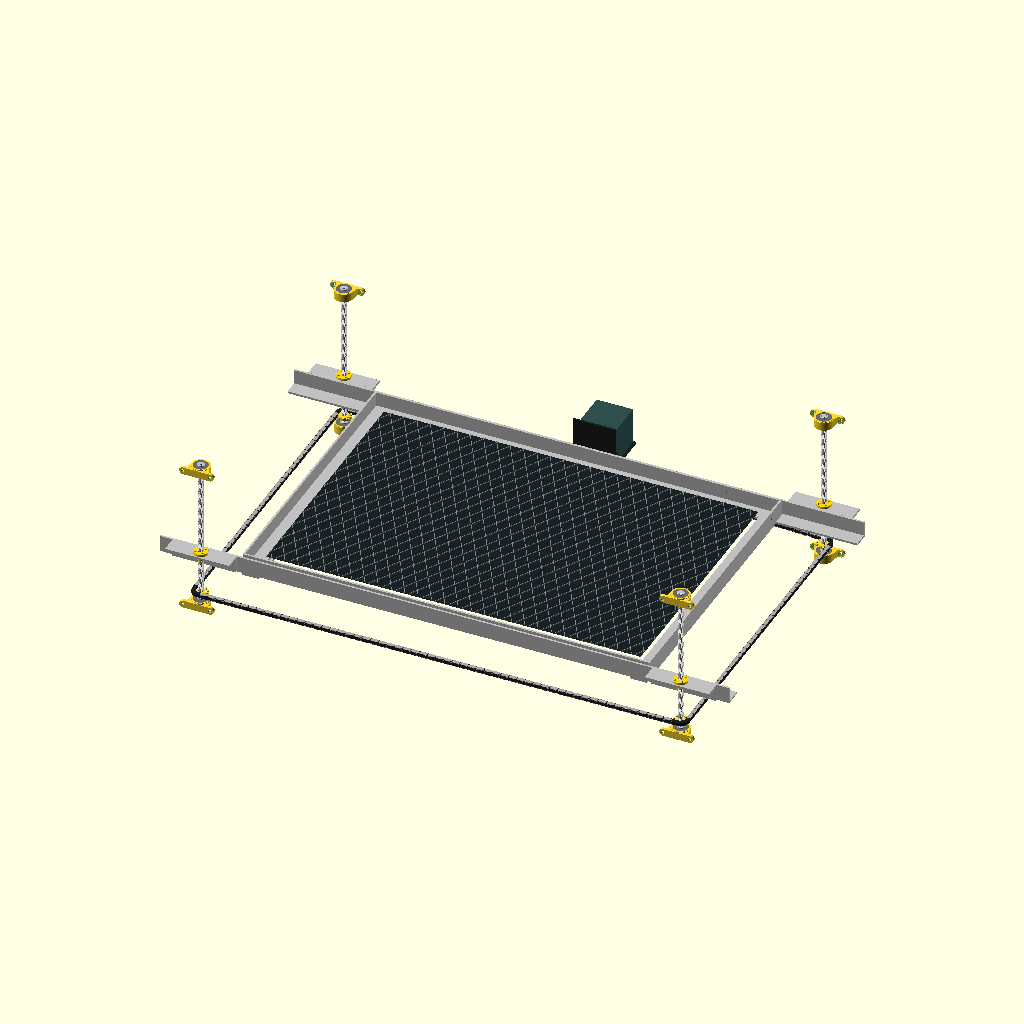
Cell 1: rendered with the file's own defaults.
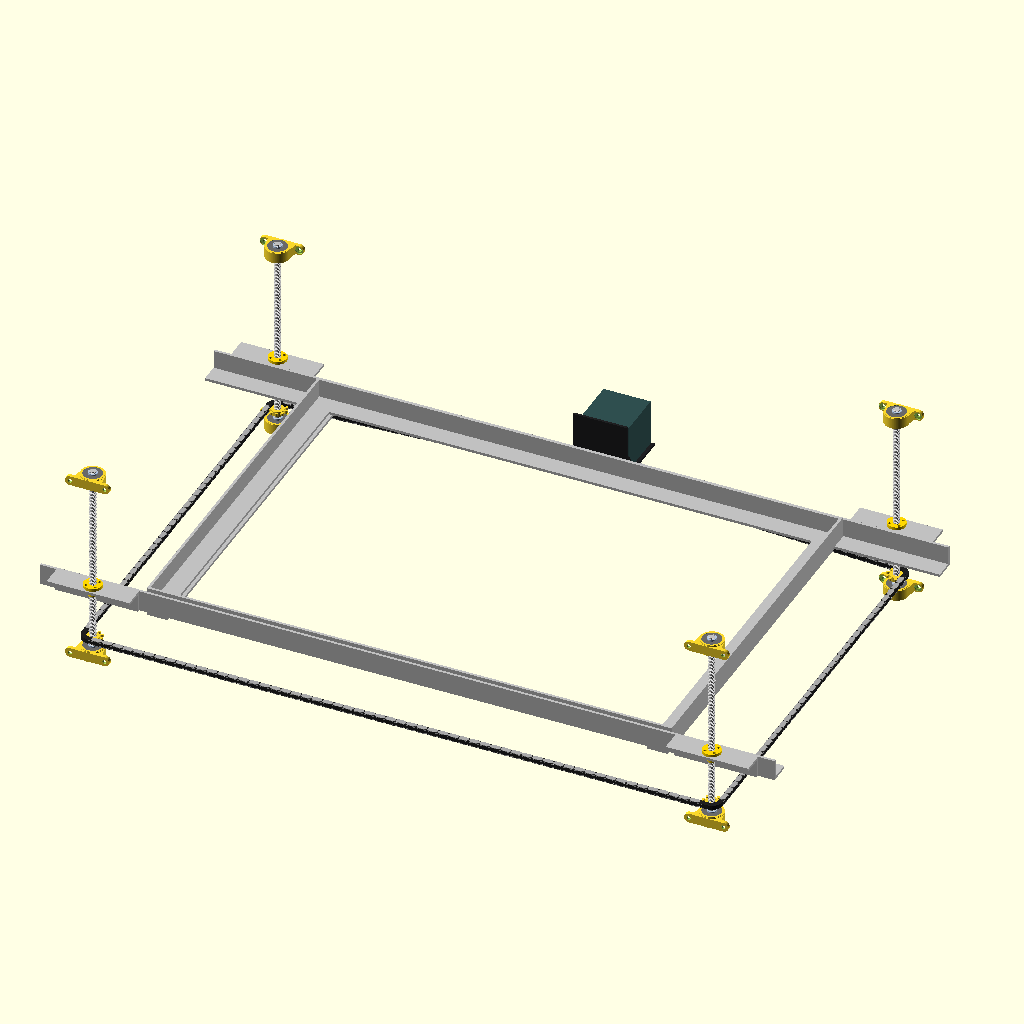
Cell 2: preview_honeycomb_mesh = false (everything else at default).
The same orthographic view direction (rotation 55°, 0°, 25°; colour scheme Cornfield) for every cell, with the view re-fitted per cell, so scale and position can differ between cells.
Source of the model, SubProject/Laser/honeycomb_table.scad:
// Honeycomb Table
use <kp08_pillow_block_bearing.scad>;
// 25"x17.5"
// or 635mm x 445mm

// frame 35 5/16" wide or 900mm

// acme screw at 32 5/8" or...
// 830 mm ---
// so offsets are at 70mm from ends

// I used 1" (1/8" thick) angle aluminum

angle_width = 25.4;
angle_thickness = 1/8 * 25.4;

flat_bar_width = 25.4;
flat_bar_thickness = 1/8*25.4;

hc_frame_depth = 444;
hc_frame_width = 635;

// Built frame is nominally 35 inches wide.  Keep the ACME locations derived
// from this value so a later metric measurement updates the whole assembly.
z_table_width = 35 * 25.4; // 889 mm
z_table_depth = 454;

acme_end_inset = 70;
acme_rod_length = 250;
acme_rod_bottom_z = -70;

acme_lower_bearing_z = -60;
acme_upper_bearing_z = 170;

kp08_shaft_center = 15;

// Fine adjustment for the rendered KP08 locations only: [X, Y, Z].
// Keep X/Y at zero when the bores are aligned with the ACME rods.
kp08_position_adjustment = [0, 0, 0];
// Plan-view orientation: the rear (+Y / "top") pair faces the opposite
// extrusion from the front (-Y / "bottom") pair.
kp08_front_flip = 0;
kp08_rear_flip = 180;

// Standalone-file preview controls. Top-level calls are ignored when this
// file is imported with `use`, so they do not duplicate cabinet parts.
preview_honeycomb_mesh = true;
preview_honeycomb_detail = "fast"; // "fast" or "detailed"
preview_acme_hardware = true;
preview_kp08_bearings = true;
preview_z_chain_drive = true;

z_table_assembly(
    show_honeycomb=preview_honeycomb_mesh,
    honeycomb_detail=preview_honeycomb_detail,
    show_acme_hardware=preview_acme_hardware);

if (preview_acme_hardware)
    z_table_leadscrew_assembly(
        show_bearings=preview_kp08_bearings);

if (preview_z_chain_drive)
    z_table_chain_drive_assembly();

// Preliminary #25-chain Z drive layout. These values are deliberately
// exposed so the motor and two idlers can be fitted around the cabinet.
z_chain_plane_z = -42;
// Rear-mounted beneath the laser-tube bay. The table is translated +150 Y in
// the cabinet, placing this motor near world Y=465 rather than outside the
// front chassis rail.
z_motor_position = [0, 315];
z_idler_left_position = [-105, 285];
z_idler_right_position = [105, 285];
z_motor_sprocket_teeth = 9;
z_motor_sprocket_bore = 6;
z_screw_sprocket_teeth = 10;
z_idler_sprocket_teeth = 20;
z_chain_pitch = 6.35; // ANSI #25 / ISO 04C, 1/4-inch pitch
z_chain_preview_width = 3.2;
z_motor_bracket_thickness = 3;
z_motor_bracket_width = 65;
z_motor_bracket_leg = 69;



//acme_mount();
module z_table_assembly(show_honeycomb=false,
                        honeycomb_detail="fast",
                        show_acme_hardware=true){
    //measureent cube
    //translate([0,-200-0])cube([450-70,10,10]);


    hc_frame(show_honeycomb=show_honeycomb,
             honeycomb_detail=honeycomb_detail);

    z_table();

    // Each screw is approximately 70 mm in from the end of the 35-inch frame.
    // Nominal center-to-center spacing: 889 - (2 * 70) = 749 mm.
    acme_x_offset = z_table_width / 2 - acme_end_inset;

    // Aligns the mount origin with the outer face of the front and back rails
    acme_y_offset = z_table_depth / 2;

    // Loop through all 4 corner positions
    for (x = [-acme_x_offset, acme_x_offset]) {
        for (y = [-acme_y_offset, acme_y_offset]) {

            translate([x, y, 0])
                // REVERSED: Spins 180 on the front rail (y < 0) so the bracket
                // projects outward toward the front, and stays at 0 on the back.
                rotate([0, 0, (y > 0) ? 0 : 180])
                    acme_mount(show_hardware=show_acme_hardware);

        }
    }
}

// Stationary Z-axis hardware.  This is intentionally separate from the
// moving table assembly: the table nuts travel along fixed lead screws.
module z_table_leadscrew_assembly(show_bearings=true) {
    acme_x_offset = z_table_width / 2 - acme_end_inset;
    acme_y_offset = z_table_depth / 2;

    for (x = [-acme_x_offset, acme_x_offset])
        for (y = [-acme_y_offset, acme_y_offset]) {
            // The front nut bracket is rotated outward, so its screw axis is
            // offset toward -Y; the rear bracket is offset toward +Y.
            screw_y = y + (y > 0 ? angle_width/2 : -angle_width/2);
            translate([x, screw_y, 0]) {
                translate([0, 0, acme_rod_bottom_z])
                    acme_rod_8mm(length=acme_rod_length);

                if (show_bearings) {
                    // The KP08 assembly includes its own 90-degree Z rotation.
                    // This compound rotation puts its bore on world Z while
                    // leaving the two mounting ears horizontal, as installed.
                    for (bearing_z = [acme_lower_bearing_z,
                                      acme_upper_bearing_z]) {
                        bearing_flip = y > 0
                                     ? kp08_rear_flip
                                     : kp08_front_flip;
                        // Rotating the rear bearing 180 degrees reverses the
                        // library's 15 mm shaft-center offset as well.
                        bearing_datum_y = bearing_flip == 180
                                        ? kp08_shaft_center
                                        : -kp08_shaft_center;
                        translate([kp08_position_adjustment[0],
                                   bearing_datum_y
                                     + kp08_position_adjustment[1],
                                   bearing_z
                                     + kp08_position_adjustment[2]])
                            rotate([0, 0, bearing_flip])
                                rotate([0, -90, -90])
                                    kp08_pillow_block_assembly();
                    }
                }
            }
        }
}

// Return the #25-chain pitch radius for a sprocket tooth count.
function chain_pitch_radius(teeth) =
    z_chain_pitch / (2 * sin(180 / teeth));

// External common tangent between two pitch circles.  `side=-1` selects the
// right-hand tangent while travelling c1 -> c2; this is the outside of the
// counter-clockwise Z-drive route below.
function chain_external_tangent(c1, r1, c2, r2, side=-1) =
    let(dx = c2[0] - c1[0],
        dy = c2[1] - c1[1],
        d = sqrt(dx*dx + dy*dy),
        phi = atan2(dy, dx),
        normal_angle = phi + side * acos((r1-r2)/d),
        n = [cos(normal_angle), sin(normal_angle)])
    [
        [c1[0] + r1*n[0], c1[1] + r1*n[1]],
        [c2[0] + r2*n[0], c2[1] + r2*n[1]]
    ];

function chain_point_angle(center, point) =
    atan2(point[1]-center[1], point[0]-center[0]);

// Follow the rotation imposed by the chain route.  Positive is CCW and
// negative is CW.  Unlike a shortest-arc choice, this preserves deliberate
// greater-than-180-degree engagement around the small drive sprocket.
function chain_directional_sweep(a1, a2, direction=1) =
    direction > 0
        ? ((a2-a1+360) % 360)
        : -((a1-a2+360) % 360);

// Stationary, mechanically synchronized four-screw Z drive.  Chain runs are
// calculated from the actual sprocket pitch circles so they touch the teeth
// tangentially instead of passing through the sprocket centers.
module z_table_chain_drive_assembly(show_motor=true,
                                    show_chain=true) {
    screw_x = z_table_width / 2 - acme_end_inset;
    screw_y = z_table_depth / 2 + angle_width/2;
    screw_points = [
        [-screw_x, -screw_y],
        [ screw_x, -screw_y],
        [ screw_x,  screw_y],
        z_idler_right_position,
        z_motor_position,
        z_idler_left_position,
        [-screw_x,  screw_y]
    ];
    route_teeth = [
        z_screw_sprocket_teeth,
        z_screw_sprocket_teeth,
        z_screw_sprocket_teeth,
        z_idler_sprocket_teeth,
        z_motor_sprocket_teeth,
        z_idler_sprocket_teeth,
        z_screw_sprocket_teeth
    ];
    // Screws and motor turn together; bearing idlers turn oppositely.  Using
    // these signs as signed pitch radii automatically selects external
    // tangents for equal-direction sprockets and internal tangents when the
    // chain crosses to an idler.
    route_directions = [1, 1, 1, -1, 1, -1, 1];
    route_radii = [for (teeth = route_teeth) chain_pitch_radius(teeth)];
    route_signed_radii = [
        for (i = [0 : len(route_radii)-1])
            route_radii[i] * route_directions[i]
    ];
    route_tangents = [
        for (i = [0 : len(screw_points)-1])
            chain_external_tangent(
                screw_points[i],
                route_signed_radii[i],
                screw_points[(i+1) % len(screw_points)],
                route_signed_radii[(i+1) % len(screw_points)],
                side=-1)
    ];

    // Four identical sprockets keep every ACME screw synchronized 1:1.
    for (x = [-screw_x, screw_x])
        for (y = [-screw_y, screw_y])
            translate([x, y, z_chain_plane_z])
                roller_chain_sprocket(
                    teeth=z_screw_sprocket_teeth,
                    bore=8,
                    width=3);

    // Bearing idlers route both chain spans around the small motor sprocket.
    for (p = [z_idler_left_position, z_idler_right_position])
        translate([p[0], p[1], z_chain_plane_z])
            color([0.20, 0.22, 0.24])
                roller_chain_sprocket(
                    teeth=z_idler_sprocket_teeth,
                    bore=8,
                    width=8,
                    show_hub=false);

    translate([z_motor_position[0], z_motor_position[1], z_chain_plane_z])
        color([0.12, 0.15, 0.17])
            roller_chain_sprocket(
                teeth=z_motor_sprocket_teeth,
                bore=z_motor_sprocket_bore,
                width=3);

    if (show_chain) {
        // Tangent straight spans.  These replace (rather than overlay) the
        // former center-to-center spans.
        for (i = [0 : len(screw_points)-1])
            chain_preview_segment(
                route_tangents[i][0],
                route_tangents[i][1],
                z=z_chain_plane_z + 1.5,
                width=z_chain_preview_width);

        // Calculated wrap from the incoming tangent to the outgoing tangent
        // at every sprocket.  The small continuous backing masks sub-pitch
        // rounding at the joins while the rollers show the real #25 pitch.
        for (i = [0 : len(screw_points)-1]) {
            incoming = route_tangents[(i-1+len(screw_points))
                                      % len(screw_points)][1];
            outgoing = route_tangents[i][0];
            start_angle = chain_point_angle(screw_points[i], incoming);
            end_angle = chain_point_angle(screw_points[i], outgoing);
            chain_sprocket_wrap_between(
                center=screw_points[i],
                radius=route_radii[i],
                start_angle=start_angle,
                sweep=chain_directional_sweep(
                    start_angle,
                    end_angle,
                    route_directions[i]),
                z=z_chain_plane_z + 1.5,
                width=z_chain_preview_width);
        }
    }

    if (show_motor)
        translate([z_motor_position[0], z_motor_position[1], 0]) {
            // Purchased 65 x 69 x 3 mm NEMA 23 right-angle mount.  Its
            // upright faces -Y toward the central 2040 support.
            translate([0, 0, z_chain_plane_z + 5])
                nema23_right_angle_mount();

            // Motor rests on top of the 3 mm horizontal plate.  The shaft
            // passes through the bracket and points down into the sprocket.
            translate([0, 0,
                       z_chain_plane_z + 5 + z_motor_bracket_thickness])
                z_drive_stepper_preview(
                    body=57,
                    length=56,
                    shaft_d=z_motor_sprocket_bore,
                    shaft_down=true);
        }
}

// Dimensioned preview of the purchased NEMA 23 right-angle mounting bracket.
// Local origin is the motor shaft center on the bottom of the horizontal leg.
module nema23_right_angle_mount() {
    w = z_motor_bracket_width;
    leg = z_motor_bracket_leg;
    t = z_motor_bracket_thickness;
    bend_to_motor = 39;
    motor_pitch = 47;
    frame_slot_pitch = 40;
    frame_slot_length = 42;
    frame_slot_width = 4.2;

    color([0.12, 0.12, 0.13]) {
        // Horizontal motor plate: 39 mm behind and 30 mm ahead of shaft.
        difference() {
            translate([-w/2, -bend_to_motor, 0])
                cube([w, leg, t]);

            // NEMA 23 pilot and its 47 mm square mounting pattern.
            translate([0, 0, -0.1])
                cylinder(d=45, h=t+0.2, $fn=64);
            for (x = [-motor_pitch/2, motor_pitch/2])
                for (y = [-motor_pitch/2, motor_pitch/2])
                    translate([x, y, -0.1])
                        cylinder(d=5.2, h=t+0.2, $fn=24);

            // Alternate four-hole pattern shown on the supplier drawing.
            for (a = [45 : 90 : 315])
                rotate([0, 0, a])
                    translate([19.1, 0, -0.1])
                        cylinder(d=5, h=t+0.2, $fn=24);
        }

        // Vertical 2040 mounting face with two 42 mm adjustment slots.
        difference() {
            translate([-w/2, -bend_to_motor-t, 0])
                cube([w, t, leg]);
            for (x = [-frame_slot_pitch/2, frame_slot_pitch/2])
                translate([x, -bend_to_motor-t-0.1, 10])
                    rotate([-90, 0, 0])
                        hull() {
                            cylinder(d=frame_slot_width,
                                     h=t+0.2,
                                     $fn=20);
                            translate([0, frame_slot_length, 0])
                                cylinder(d=frame_slot_width,
                                         h=t+0.2,
                                         $fn=20);
                        }
        }

        // The supplier bracket has a 15 x 25 mm triangular gusset at each
        // side.  Hulls keep this preview inexpensive while matching its load
        // path from the horizontal plate into the upright.
        for (x = [-w/2, w/2-t])
            hull() {
                translate([x, -bend_to_motor, 0]) cube([t, t, t]);
                translate([x, -bend_to_motor+15, 0]) cube([t, t, t]);
                translate([x, -bend_to_motor, 25]) cube([t, t, t]);
            }
    }
}



// Fully detailed #25 Roller Chain Segment Model
module chain_preview_segment(p1, p2, z=0, width=3.2) {
    // --- #25 Industrial Chain Dimensions (mm) ---
    pitch = 6.35;        // 1/4 inch spacing center-to-center
    pin_dia = 2.31;      // Pin diameter
    roller_dia = 3.30;   // Roller outer diameter
    link_width = 3.18;   // Internal width of inner link
    plate_thick = 0.76;  // Link plate thickness
    plate_height = 5.84; // Outer link plate waist height

    // --- Path Math ---
    dx = p2[0] - p1[0];
    dy = p2[1] - p1[1];
    distance = sqrt(dx*dx + dy*dy);
    angle = atan2(dy, dx);

    // Calculate exactly how many pitches fit into this run
    links_count = floor(distance / pitch);

    // Continuous pitch-line backing reaches both calculated tangent points.
    // The detailed links below are quantized to whole pitches; without this
    // backing their final fractional pitch appeared as a gap at each wrap.
    color([0.12, 0.12, 0.12])
        hull() {
            translate([p1[0], p1[1], z])
                cylinder(h=link_width + plate_thick*3,
                         d=plate_height,
                         center=true,
                         $fn=16);
            translate([p2[0], p2[1], z])
                cylinder(h=link_width + plate_thick*3,
                         d=plate_height,
                         center=true,
                         $fn=16);
        }

    // Helper: A single hourglass-shaped chain side plate
    module link_plate() {
        linear_extrude(height = plate_thick, center = true) {
            hull() {
                circle(d = plate_height, $fn=24);
                translate([pitch, 0, 0]) circle(d = plate_height, $fn=24);
            }
        }
    }

    // Render the links running down the line
    translate([p1[0], p1[1], z])
    rotate([0, 0, angle]) {
        for (i = [0 : links_count - 1]) {
            translate([i * pitch, 0, 0]) {

                // ALTERNATING LINKS: Even indexes are Inner, Odd are Outer
                if (i % 2 == 0) {
                    // --- INNER LINK ---
                    color("Silver") {
                        // Bottom Side Plate
                        translate([0, 0, -link_width/2 - plate_thick/2]) link_plate();
                        // Top Side Plate
                        translate([0, 0,  link_width/2 + plate_thick/2]) link_plate();
                        // Rollers/Bushings over the pin positions
                        translate([0, 0, 0]) cylinder(h = link_width, d = roller_dia, center=true, $fn=24);
                        translate([pitch, 0, 0]) cylinder(h = link_width, d = roller_dia, center=true, $fn=24);
                    }
                } else {
                    // --- OUTER LINK ---
                    color("DarkGray") {
                        // Outer plates sit further apart on Z axis to overlap inner links cleanly
                        z_offset = link_width/2 + plate_thick + plate_thick/2 + 0.05;

                        // Bottom Outer Plate
                        translate([0, 0, -z_offset]) link_plate();
                        // Top Outer Plate
                        translate([0, 0,  z_offset]) link_plate();

                        // Solid Connecting Pins
                        pin_h = link_width + (plate_thick * 3);
                        translate([0, 0, 0]) cylinder(h = pin_h, d = pin_dia, center=true, $fn=16);
                        translate([pitch, 0, 0]) cylinder(h = pin_h, d = pin_dia, center=true, $fn=16);
                    }
                }

            }
        }
    }
}

// Continuous #25-chain wrap between two calculated tangent points.  Rollers
// are spaced by the real 6.35 mm pitch while the dark backing guarantees a
// closed preview even when an arc contains a fractional final pitch.
module chain_sprocket_wrap_between(center=[0, 0],
                                   radius=10,
                                   start_angle=0,
                                   sweep=90,
                                   z=0,
                                   width=3.2) {
    pitch = z_chain_pitch;
    roller_dia = 3.30;
    plate_height = 5.84;
    chain_height = 3.18 + 0.76*3;
    arc_length = abs(sweep) * PI / 180 * radius;
    roller_count = max(1, floor(arc_length / pitch));
    render_steps = max(2, ceil(abs(sweep) / 6));

    // Smooth backing follows the pitch circle precisely.
    color([0.12, 0.12, 0.12])
        for (step = [0 : render_steps-1]) {
            a1 = start_angle + sweep * step/render_steps;
            a2 = start_angle + sweep * (step+1)/render_steps;
            hull() {
                translate([center[0] + radius*cos(a1),
                           center[1] + radius*sin(a1), z])
                    cylinder(h=chain_height,
                             d=plate_height,
                             center=true,
                             $fn=16);
                translate([center[0] + radius*cos(a2),
                           center[1] + radius*sin(a2), z])
                    cylinder(h=chain_height,
                             d=plate_height,
                             center=true,
                             $fn=16);
            }
        }

    // Roller centers include both tangent ends.  Their angular distribution
    // is uniform; the maximum visual pitch error is confined to the final
    // fractional link instead of accumulating around the sprocket.
    color("Silver")
        for (i = [0 : roller_count]) {
            a = start_angle + sweep * i/roller_count;
            translate([center[0] + radius*cos(a),
                       center[1] + radius*sin(a), z])
                cylinder(h=3.18,
                         d=roller_dia,
                         center=true,
                         $fn=18);
        }
}



module roller_chain_sprocket(teeth=10,
                             bore=8,
                             width=3,
                             show_hub=true) {
    pitch_d = z_chain_pitch / sin(180/teeth);
    root_d = pitch_d - z_chain_pitch * 0.72;
    tooth_d = z_chain_pitch * 0.58;

    difference() {
        union() {
            cylinder(d=root_d, h=width, center=true, $fn=max(24, teeth*3));
            for (a = [0 : 360/teeth : 359])
                rotate([0, 0, a])
                    translate([pitch_d/2, 0, 0])
                        cylinder(d=tooth_d,
                                 h=width,
                                 center=true,
                                 $fn=12);
            if (show_hub)
                translate([0, 0, -width/2-3])
                    cylinder(d=max(16, bore+8), h=6, $fn=32);
        }
        cylinder(d=bore, h=width+14, center=true, $fn=32);
    }
}

module z_drive_stepper_preview(body=57,
                               length=56,
                               shaft_d=6,
                               shaft_down=false) {
    if (shaft_down) {
        // Body above the chain plane, with the registration boss and shaft
        // pointing down toward the motor sprocket.
        color("DarkSlateGray")
            translate([-body/2, -body/2, 0])
                cube([body, body, length]);
        color("silver") {
            translate([0, 0, 0])
                rotate([180, 0, 0])
                    cylinder(d=38, h=2, $fn=48);
            translate([0, 0, 0])
                rotate([180, 0, 0])
                    cylinder(d=shaft_d, h=14, $fn=32);
        }
    } else {
        color("DarkSlateGray")
            translate([-body/2, -body/2, 0])
                cube([body, body, length]);
        color("silver") {
            translate([0, 0, length])
                cylinder(d=38, h=2, $fn=48);
            translate([0, 0, length+2])
                cylinder(d=shaft_d, h=14, $fn=32);
        }
    }
}



module hc_frame(show_honeycomb=false,
                honeycomb_detail="fast"){
    color("silver")
    translate([0,0,angle_thickness])difference(){
        translate([0,0,angle_width/2])cube([hc_frame_width,hc_frame_depth,angle_width], center=true);

        //cutouts
        translate([0,0,angle_width/2+angle_thickness])cube([hc_frame_width-angle_thickness*2,hc_frame_depth-angle_thickness*2,angle_width], center=true);

        translate([0,0,angle_width/2-angle_thickness])cube([hc_frame_width-angle_width*2,hc_frame_depth-angle_width*2,angle_width], center=true);
    }//difference

    if(show_honeycomb){
        // Positioned flat inside the lower ledge of the angle aluminum frame
        translate([0, 0, angle_thickness + angle_width/2])
            if (honeycomb_detail == "detailed")
                honeycomb_mesh();
            else
                honeycomb_mesh_fast();
    }
}

// Lightweight cabinet preview. This intentionally suggests a honeycomb bed
// rather than reproducing every cell. It uses a shallow dark core and two
// clipped families of narrow ribs, avoiding thousands of per-cell booleans.
module honeycomb_mesh_fast() {
    inner_w = hc_frame_width - angle_width * 2;
    inner_d = hc_frame_depth - angle_width * 2;
    mesh_height = 4;
    rib_pitch = 18;
    rib_width = 0.8;
    diagonal_length = sqrt(inner_w * inner_w + inner_d * inner_d) + 20;

    color([0.10, 0.13, 0.14])
        cube([inner_w, inner_d, 1], center=true);

    color([0.48, 0.55, 0.56])
        intersection() {
            cube([inner_w, inner_d, mesh_height], center=true);
            union()
                for (angle = [-60, 60])
                    rotate([0, 0, angle])
                        for (y = [-diagonal_length/2 : rib_pitch : diagonal_length/2])
                            translate([0, y, mesh_height/2])
                                cube([diagonal_length, rib_width, mesh_height],
                                     center=true);
        }
}

// Detailed parametric honeycomb grid. Best reserved for isolated inspection;
// the fast version above is substantially cheaper in the full machine model.
module honeycomb_mesh() {
    cell_radius = 6;      // Distance from center to a corner of a cell
    wall_thickness = 1.0; // Thickness of the honeycomb structural walls
    mesh_height = 12.7;   // Standard 1/2 inch core thickness

    // Mathematical spacing values for standard hexagons
    x_spacing = cell_radius * 1.5 + wall_thickness * sqrt(3)/2;
    y_spacing = cell_radius * sqrt(3) + wall_thickness;

    // Calculate how many rows and columns fit inside the inner frame opening
    inner_w = hc_frame_width - angle_thickness * 2;
    inner_d = hc_frame_depth - angle_thickness * 2;
    cols = floor(inner_w / x_spacing);
    rows = floor(inner_d / y_spacing);

    color("darkgray") {
        // Intersect bounds so hexagons do not poke through the metal frame outer edge
        intersection() {
            cube([inner_w, inner_d, mesh_height], center=true);

            // Loop through columns and rows to generate the structure efficiently
            translate([-inner_w/2, -inner_d/2, 0])
            for (c = [0 : cols]) {
                for (r = [0 : rows]) {
                    // Offset every second column to stagger the honeycombs correctly
                    y_offset = (c % 2 == 0) ? 0 : y_spacing / 2;

                    translate([c * x_spacing + cell_radius, r * y_spacing + y_offset + cell_radius, 0])
                        rotate([0, 0, 30])
                            difference() {
                                // Outer cell boundary
                                cylinder(h=mesh_height, r=cell_radius + wall_thickness/2, $fn=6, center=true);
                                // Inner empty cutout
                                cylinder(h=mesh_height + 2, r=cell_radius - wall_thickness/2, $fn=6, center=true);
                            }
                }
            }
        }
    }
}

module z_table(){
    z_rail_offset = 290;

    translate([0,-z_table_depth/2,0])
        angle_aluminum(length = z_table_width);
    translate([0,z_table_depth/2,0])
        rotate([0,0,180])
        angle_aluminum(length = z_table_width);
    translate([-z_rail_offset,0,-angle_thickness])
        rotate([0,0,90])
        flat_aluminum(length=z_table_depth);
    translate([z_rail_offset,0,-angle_thickness])
        rotate([0,0,-90])
        flat_aluminum(length=z_table_depth);
}

module acme_mount(show_hardware=false) {
    difference() {
        // 1. The solid aluminum angle bracket
        translate([0,0,angle_width])
            rotate([180,0,180])
                angle_aluminum(100);

        // 2. DRILL HOLES: Reusing your exact nut coordinates to align the drill bits
        translate([0, angle_width/2, 29])
            rotate([180,0,45]) {

                // Center boss clearance hole (body_d is 10.3mm, so 11mm gives clean clearance)
                translate([0, 0, 0])
                    cylinder(h=30, d=11, $fn=32, center=true);

                // 4x Mounting screw holes matching the flange bolt circle pattern
                hole_pitch_d = 16;
                for (a = [0 : 90 : 270]) {
                    rotate([0, 0, a])
                    translate([hole_pitch_d/2, 0, 0])
                        cylinder(h=30, d=3.4, $fn=16, center=true);
                }
            }
    } // end of difference

    if(show_hardware){
        // 3. The visible brass hardware nut
        translate([0, angle_width/2, 29])
            rotate([180,0,45])
                acme_nut_8mm();

        // Lead screw and KP08 supports are stationary chassis hardware and
        // are rendered by z_table_leadscrew_assembly().
    }
}




module flat_aluminum(length){
    color("silver")translate([-length/2,0,0])
        cube([length,flat_bar_width,flat_bar_thickness]);
}

module angle_aluminum(length=100) {
    color("silver") union(){
        translate([-length/2,0,0])cube([length,angle_width,angle_thickness]);
        translate([-length/2,0,0])cube([length,angle_thickness,angle_width]);
    } //union
}



// =======================================================================
// Acme 8mm Rod & Trapezoidal Nut Components
// =======================================================================

// Preview assembly
//translate([0, 0, 40])
//    rotate([180,0,0])acme_nut_8mm();
//acme_rod_8mm(length = 150);


// Module for a standard T8 Acme Lead Screw
// 8mm Outer Diameter, 2mm Pitch, 4 Starts (8mm Lead per turn)
module acme_rod_8mm(length=100) {
    lead = 8;       // Travel distance per full rotation (mm)
    starts = 4;     // Number of interleaved thread grooves
    od = 8;         // Outer diameter (mm)
    id = 6.2;       // Core inner root diameter (mm)

    total_turns = length / lead;
    total_twist = total_turns * 360;

    color("silver") {
        // Smooth unthreaded end tip (standard for mounting bearings)
        cylinder(h=10, d=5, center=false, $fn=32);

        // Main threaded helical body
        translate([0, 0, 10])
        linear_extrude(height=length-10, twist=-total_twist, $fn=40) {
            // 1. Internal solid core rod
            circle(d=id);

            // 2. Helical thread teeth projecting outward
            for (i = [0 : starts-1]) {
                rotate(i * 360 / starts)
                translate([0, id/2 - 0.1, 0])
                polygon(points=[
                    [-1.0, 0],      // Wide base at core root
                    [1.0, 0],
                    [0.5, 1.0],     // Flat trapezoidal ridge top
                    [-0.5, 1.0]
                ]);
            }
        }
    }
}

// Module for a standard Brass Trapezoidal Flange Nut
module acme_nut_8mm() {
    flange_d = 22;     // Large mounting flange diameter
    flange_h = 3.5;    // Thickness of the flange plate
    body_d = 10.3;     // Raised center boss diameter
    body_h = 15;       // Total overall height of the nut
    hole_pitch_d = 16; // Bolt circle diameter for mounting screws

    color("gold") { // Brass finish styling
        difference() {
            union() {
                // Main circular flange plate
                cylinder(h=flange_h, d=flange_d, $fn=48);
                // Raised cylindrical center sleeve
                cylinder(h=body_h, d=body_d, $fn=48);
            }

            // 1. Center clearance bore hole for the 8mm rod
            translate([0, 0, -1])
                cylinder(h=body_h+2, d=8, $fn=32);

            // 2. 4x Mounting bolt screw holes on the flange (M3 hardware)
            for (a = [0 : 90 : 270]) {
                rotate([0, 0, a])
                translate([hole_pitch_d/2, 0, -1])
                    cylinder(h=flange_h+2, d=3.4, $fn=16);
            }
        }
    }
}
Parameter table extracted from the source (name, type, default, range or options):
angle_width: number, default 25.4
flat_bar_width: number, default 25.4
hc_frame_depth: number, default 444
hc_frame_width: number, default 635
z_table_depth: number, default 454
acme_end_inset: number, default 70
acme_rod_length: number, default 250
acme_rod_bottom_z: number, default -70
acme_lower_bearing_z: number, default -60
acme_upper_bearing_z: number, default 170
kp08_shaft_center: number, default 15
kp08_position_adjustment: vector, default [0, 0, 0]
kp08_front_flip: number, default 0
kp08_rear_flip: number, default 180
preview_honeycomb_mesh: bool, default true
preview_honeycomb_detail: string, default "fast"
preview_acme_hardware: bool, default true
preview_kp08_bearings: bool, default true
preview_z_chain_drive: bool, default true
z_chain_plane_z: number, default -42
z_motor_position: vector, default [0, 315]
z_idler_left_position: vector, default [-105, 285]
z_idler_right_position: vector, default [105, 285]
z_motor_sprocket_teeth: number, default 9
z_motor_sprocket_bore: number, default 6
z_screw_sprocket_teeth: number, default 10
z_idler_sprocket_teeth: number, default 20
z_chain_pitch: number, default 6.35
z_chain_preview_width: number, default 3.2
z_motor_bracket_thickness: number, default 3
z_motor_bracket_width: number, default 65
z_motor_bracket_leg: number, default 69
